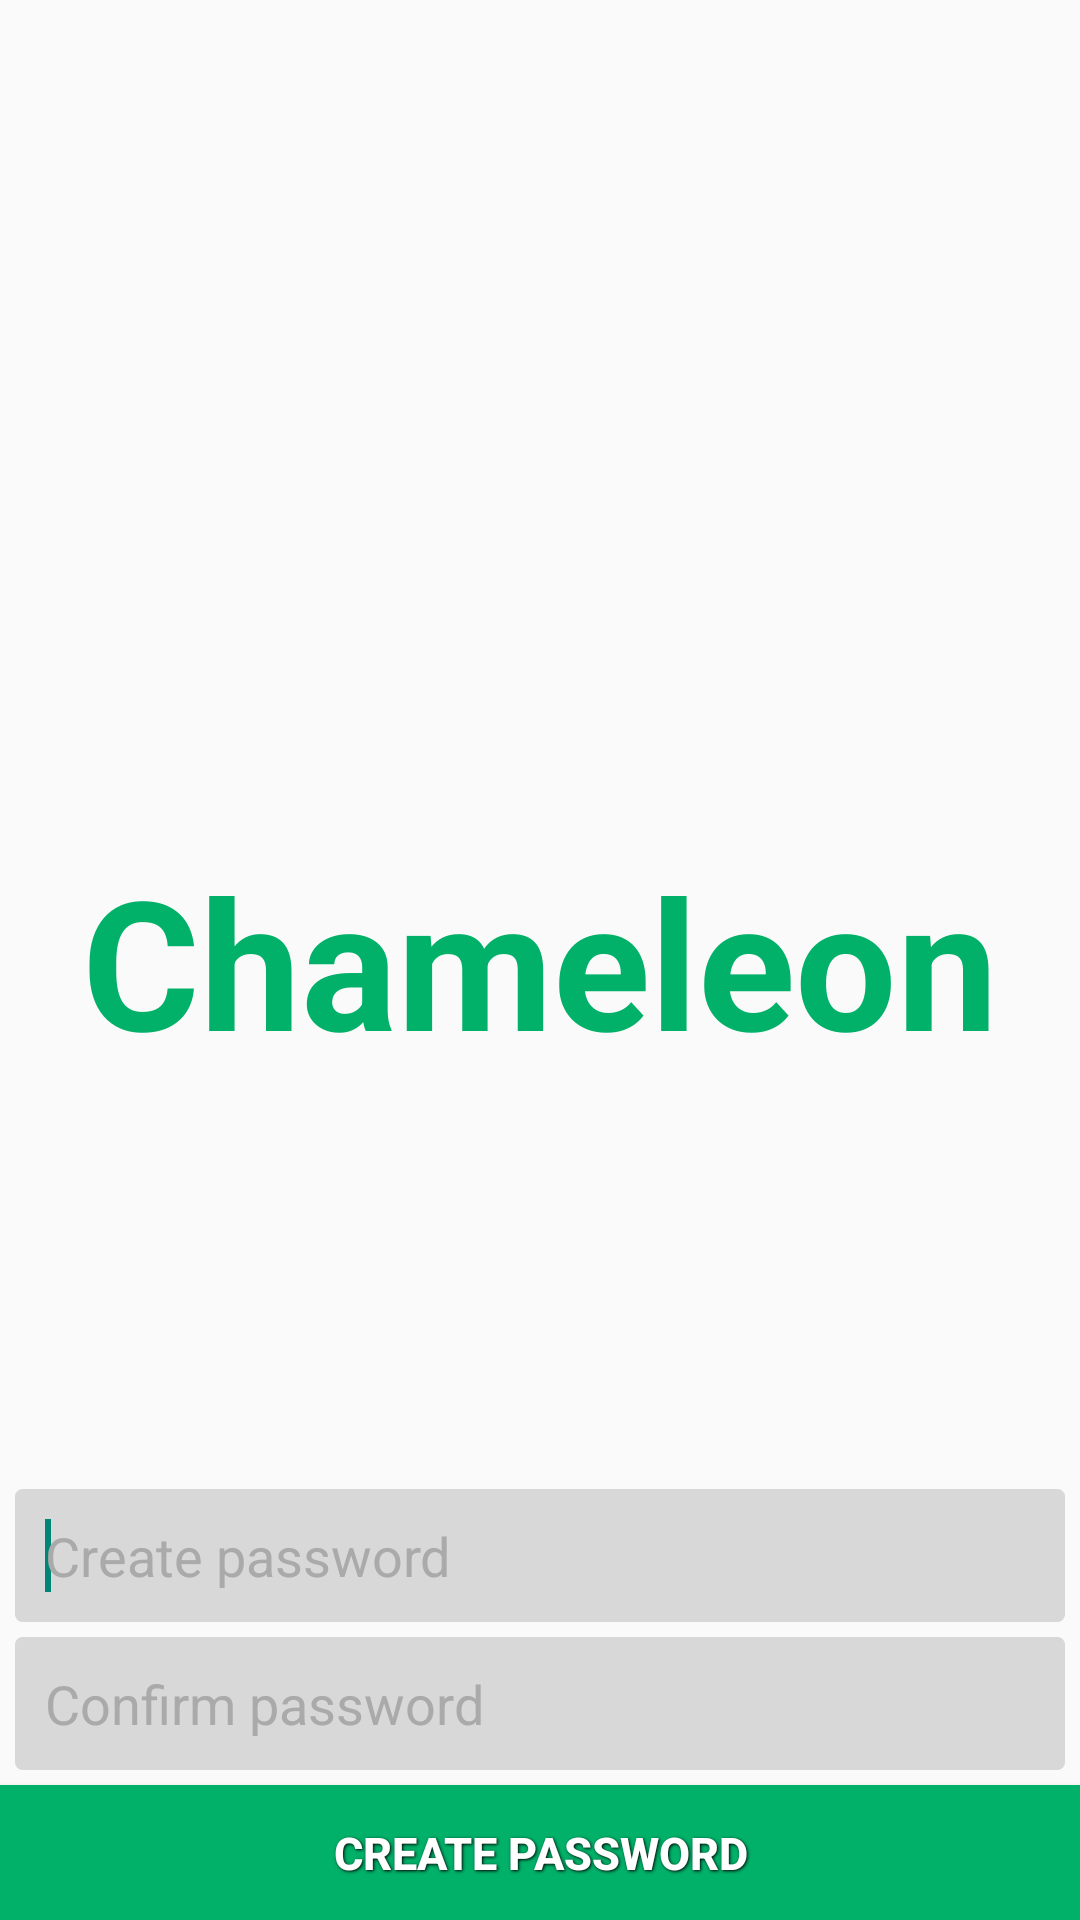

Layout XML and referenced resources for this Android screen:
<!-- AndroidManifest.xml: application theme CustomActionBarTheme -->
<!-- res/layout/login.xml -->
<?xml version="1.0" encoding="utf-8"?>
<RelativeLayout xmlns:android="http://schemas.android.com/apk/res/android"
    android:layout_width="match_parent"
    android:layout_height="match_parent" >

    <TextView
        android:id="@+id/appTitle"
        android:layout_width="wrap_content"
        android:layout_height="wrap_content"
        android:layout_centerInParent="true"
        android:text="Chameleon"
        android:textAppearance="?android:attr/textAppearanceLarge"
        android:textColor="@color/MellowGreen"
        android:textSize="60sp"
        android:textStyle="normal|bold" />

    <LinearLayout
        android:layout_width="wrap_content"
        android:layout_height="wrap_content"
        android:layout_alignParentBottom="true"
        android:layout_alignParentLeft="true"
        android:layout_alignParentRight="true"
        android:orientation="vertical" >

        <EditText
            android:id="@+id/createPassword"
            android:layout_width="match_parent"
            android:layout_height="wrap_content"
            android:layout_marginBottom="5dip"
            android:layout_marginLeft="5dip"
            android:layout_marginRight="5dip"
            android:background="@drawable/textview_background"
            android:hint="Create password"
            android:imeOptions="actionNext"
            android:inputType="textPassword"
            android:textColor="@android:color/black"
            android:textColorHint="@android:color/darker_gray" >

            <requestFocus />
        </EditText>

        <EditText
            android:id="@+id/confirmPassword"
            android:layout_width="match_parent"
            android:layout_height="wrap_content"
            android:layout_marginBottom="5dip"
            android:layout_marginLeft="5dip"
            android:layout_marginRight="5dip"
            android:background="@drawable/textview_background"
            android:hint="Confirm password"
            android:imeOptions="actionDone"
            android:inputType="textPassword"
            android:textColor="@android:color/black"
            android:textColorHint="@android:color/darker_gray" />

        <Button
            android:id="@+id/login"
            style="@style/ButtonText"
            android:layout_width="match_parent"
            android:layout_height="45dip"
            android:background="@drawable/log_button"
            android:text="CREATE PASSWORD"
            android:textSize="15sp"
            android:textStyle="normal|bold" />
    </LinearLayout>

</RelativeLayout>
<!-- resources referenced by this layout -->
<resources>
  <color name="MellowGreen">#01b169</color>
  <!-- drawable log_button (drawable) -->
  <?xml version="1.0" encoding="utf-8"?>
  <selector xmlns:android="http://schemas.android.com/apk/res/android" >
      <item android:state_pressed="true">
          <shape>
              <solid 
                  android:color="@color/CalmGreen"/>
              <stroke 
                  android:width="1dip"
                  android:color="@color/CalmGreen"/>
              <padding 
                  android:left="10dip"
                  android:top="10dip"
                  android:right="10dp"
                  android:bottom="10dip"/>
          </shape>  
      </item>
  	<item>
  	    <shape>
  	        <solid
  	            android:color="@color/MellowGreen"
  	            />
  	        <stroke 
  	            android:width="1dip"
  	            android:color="@color/MellowGreen"/>
  	        
  	        <padding
  	             android:left="10dip"
                  android:top="10dip"
                  android:right="10dp"
                  android:bottom="10dip"  />
  	    </shape>
  	</item>
  </selector>
  <!-- drawable textview_background (drawable) -->
  <?xml version="1.0" encoding="utf-8"?>
  <shape xmlns:android="http://schemas.android.com/apk/res/android"
      android:shape="rectangle" >
  
      <corners android:radius="2dip" />
  
      <solid android:color="@color/VeryLightGrey" />
  
      <stroke
          android:width="1dip"
          android:color="@color/VeryLightGrey" />
  
      <padding
          android:bottom="10dip"
          android:left="10dip"
          android:right="10dip"
          android:top="10dip" />
  
  </shape>
  <style name="ButtonText">
          <item name="android:layout_width">fill_parent</item>
          <item name="android:layout_height">50dip</item>
          <item name="android:textColor">#ffffff</item>
          <item name="android:gravity">center</item>   
          <item name="android:textStyle">bold</item>
          <item name="android:shadowColor">#000000</item>
          <item name="android:shadowDx">1</item>
          <item name="android:shadowDy">1</item>
          <item name="android:shadowRadius">2</item>
      </style>
  <style name="CustomActionBarTheme" parent="@style/Theme.AppCompat.Light.DarkActionBar">
  
          
          <item name="actionBarStyle">@style/MyActionBar</item>
      </style>
  <color name="CalmGreen">#27ae61</color>
  <color name="VeryLightGrey">#d8d8d8</color>
  <style name="MyActionBar" parent="@style/Widget.AppCompat.Light.ActionBar.Solid.Inverse">
          <item name="android:background">@drawable/actionbar_background</item>
  
          
          <item name="background">@drawable/actionbar_background</item>
      </style>
  <!-- drawable actionbar_background (drawable) -->
  <?xml version="1.0" encoding="utf-8"?>
  <shape xmlns:android="http://schemas.android.com/apk/res/android"
      android:shape="rectangle" >
  
      <gradient
          android:angle="90"
          android:endColor="@color/MellowGreen"
          android:startColor="@color/MellowGreen" />
  
  </shape>
</resources>
